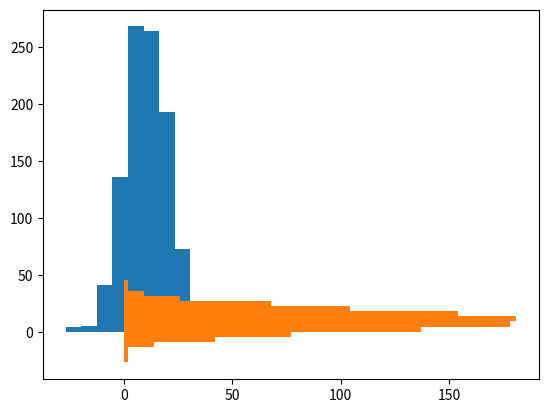

Recreate this plot in Python.
import numpy as np
import matplotlib.pyplot as plt

# 平均10、標準偏差１０の正規乱数を１００件生成
x = np.random.normal(10, 10, 1000)
plt.hist(x)
plt.show()

# 引数にbins=数字でヒストグラムの棒の数を指定できる
# orientation='horizontalで横棒に
plt.hist(x, bins=16, orientation='horizontal')
plt.show()
